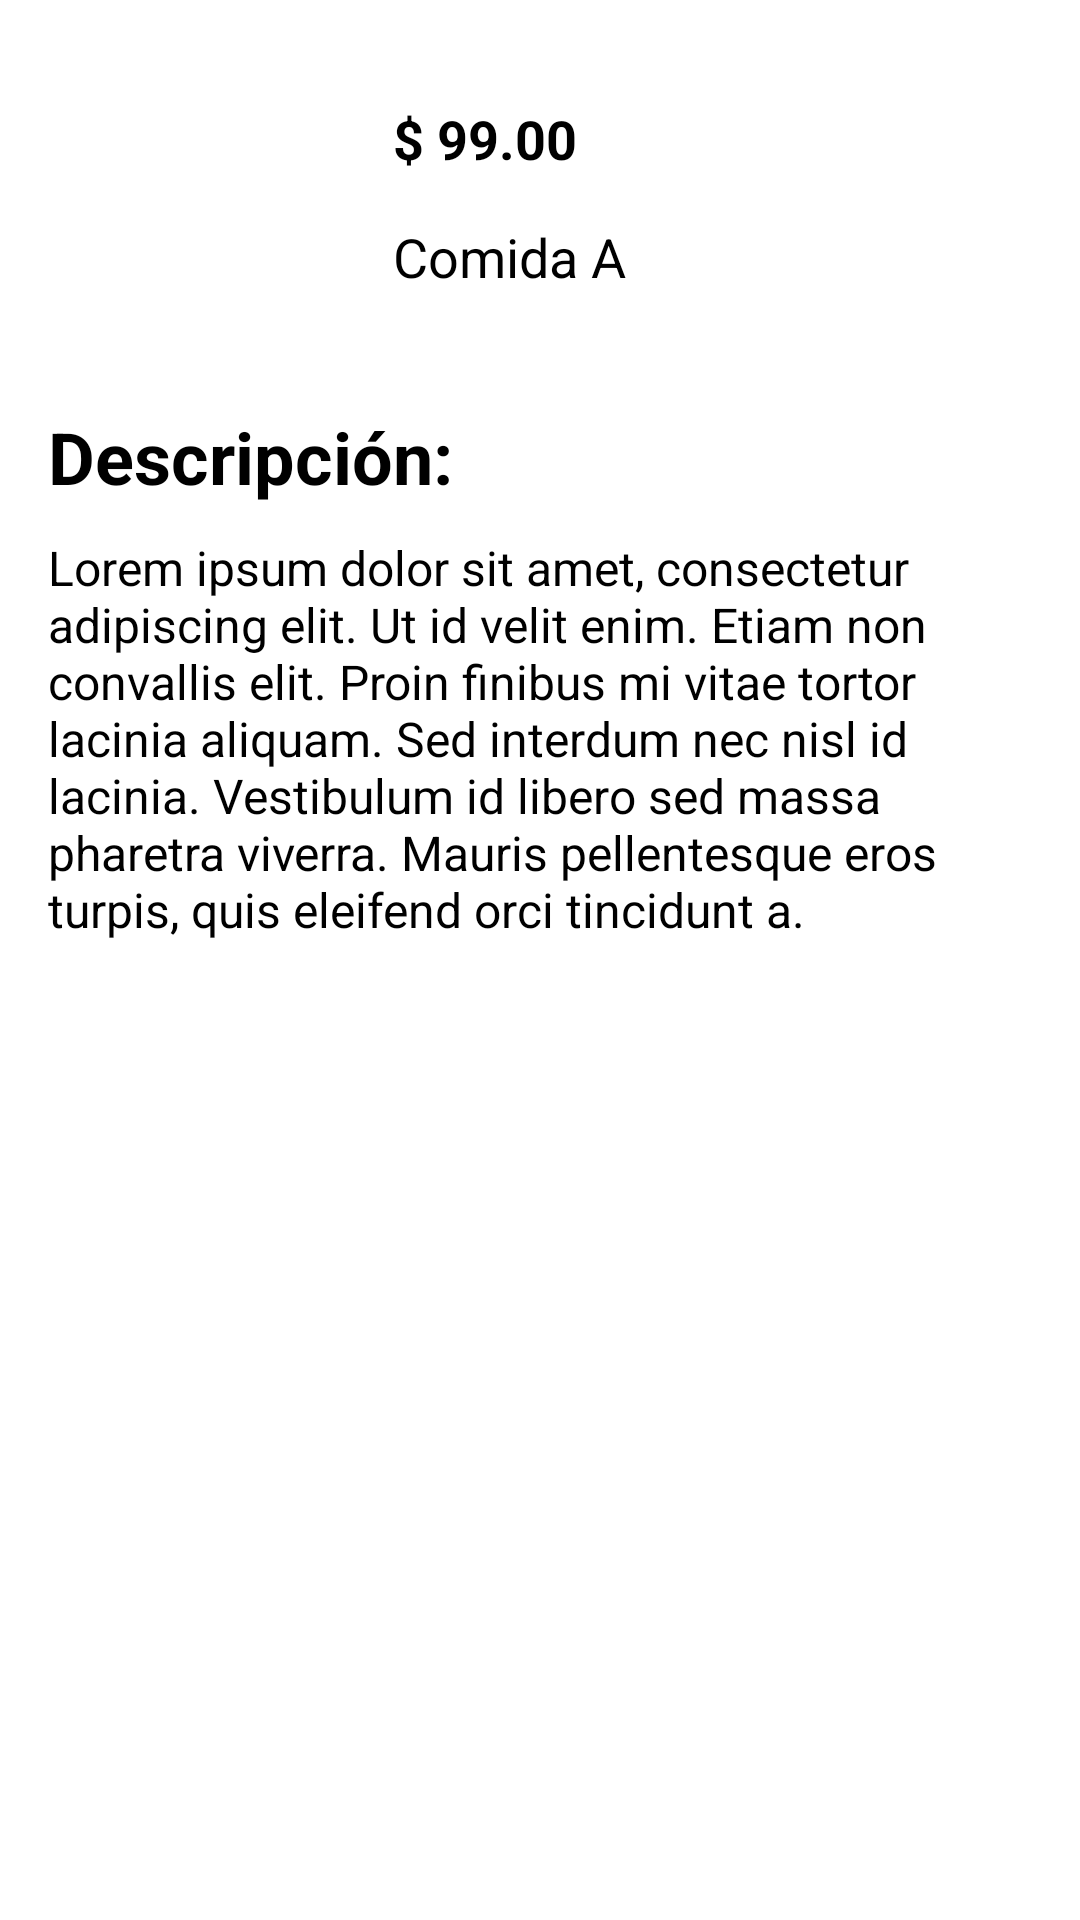

Android layout source for this screen:
<!-- AndroidManifest.xml: application theme Theme.RestaurantApp -->
<!-- res/layout/comida_a.xml -->
<?xml version="1.0" encoding="utf-8"?>
<ScrollView
    xmlns:android="http://schemas.android.com/apk/res/android"
    xmlns:app="http://schemas.android.com/apk/res-auto"
    android:layout_width="match_parent"
    android:layout_height="match_parent"
    android:fillViewport="true">

    <LinearLayout
        android:layout_width="match_parent"
        android:layout_height="wrap_content"
        android:orientation="vertical"
        android:padding="16dp">

        <LinearLayout
            android:layout_width="match_parent"
            android:layout_height="wrap_content"
            android:orientation="horizontal"
            android:gravity="center_vertical">

            <ImageView
                android:id="@+id/imageDetail"
                android:layout_width="100dp"
                android:layout_height="100dp"
                android:src="@mipmap/ic_launcher" />

            <LinearLayout
                android:layout_width="match_parent"
                android:layout_height="wrap_content"
                android:orientation="vertical"
                android:paddingLeft="15dp">

                <TextView
                    android:id="@+id/precioComida"
                    android:layout_width="wrap_content"
                    android:layout_height="wrap_content"
                    android:textSize="18sp"
                    android:textStyle="bold"
                    android:text="$ 99.00" />

                <TextView
                    android:id="@+id/nombreComida"
                    android:layout_width="wrap_content"
                    android:layout_height="wrap_content"
                    android:layout_marginTop="15dp"
                    android:textSize="18sp"
                    android:text="Comida A" />

            </LinearLayout>
        </LinearLayout>

        <LinearLayout
            android:layout_width="match_parent"
            android:layout_height="wrap_content"
            android:orientation="vertical"
            android:paddingTop="20dp">

            <TextView
                android:layout_width="match_parent"
                android:layout_height="wrap_content"
                android:text="Descripción:"
                android:textSize="24sp"
                android:textStyle="bold"
                android:layout_marginBottom="10dp" />

            <TextView
                android:layout_width="match_parent"
                android:layout_height="wrap_content"
                android:textSize="16sp"
                android:text="Lorem ipsum dolor sit amet, consectetur adipiscing elit. Ut id velit enim. Etiam non convallis elit. Proin finibus mi vitae tortor lacinia aliquam. Sed interdum nec nisl id lacinia. Vestibulum id libero sed massa pharetra viverra. Mauris pellentesque eros turpis, quis eleifend orci tincidunt a." />

        </LinearLayout>

    </LinearLayout>
</ScrollView>
<!-- resources referenced by this layout -->
<resources>
  <style name="Theme.RestaurantApp" parent="Theme.AppCompat.Light.NoActionBar">
          
          <item name="colorPrimary">@color/purple_200</item>
          <item name="colorPrimaryVariant">@color/purple_700</item>
          <item name="colorOnPrimary">@color/black</item>
          
          <item name="colorSecondary">@color/teal_200</item>
          <item name="colorSecondaryVariant">@color/teal_200</item>
          <item name="colorOnSecondary">@color/black</item>
          
          <item name="android:statusBarColor">?attr/colorPrimaryVariant</item>
          
      </style>
  <!-- not gathered from this repository: default colours our renderer supplied (Android Studio template values) -->
  <color name="purple_200">#FFBB86FC</color>
  <color name="purple_700">#FF3700B3</color>
  <color name="teal_200">#FF03DAC5</color>
  <color name="black">#FF000000</color>
</resources>
